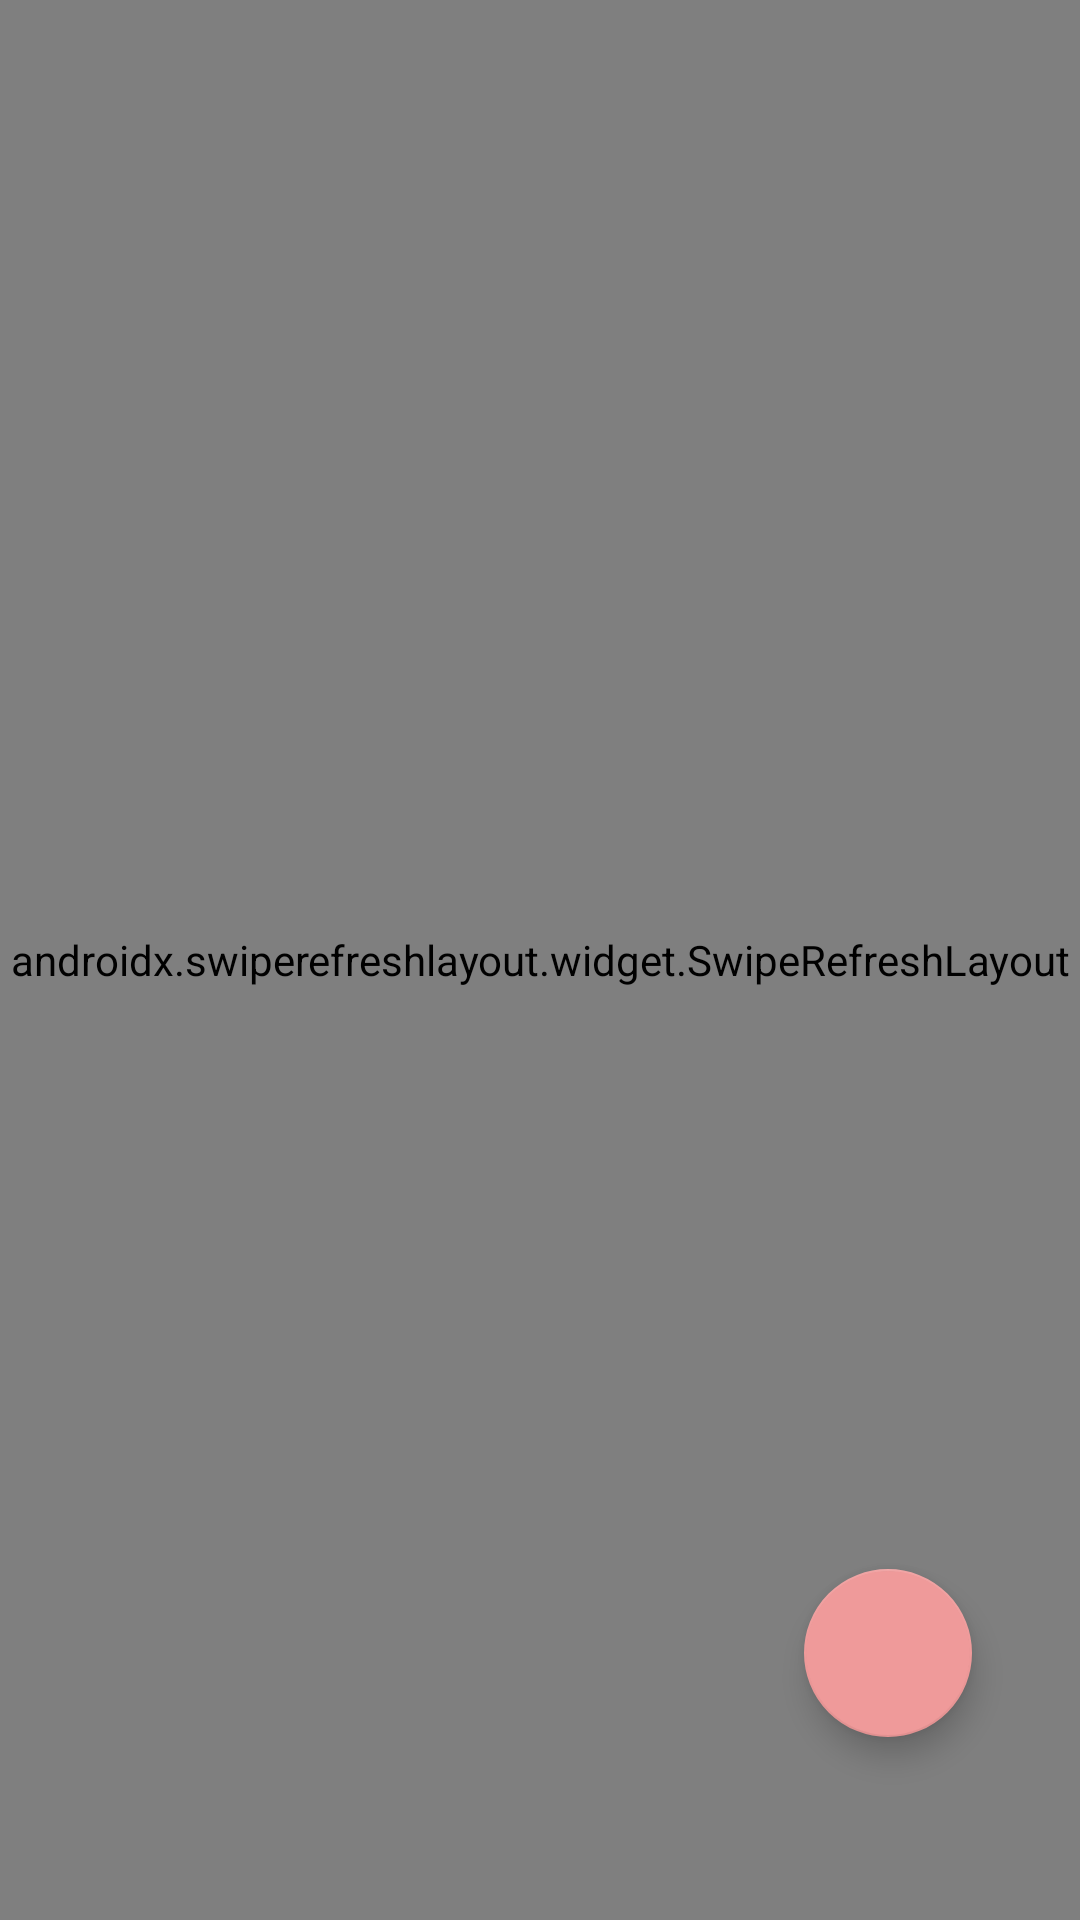

Reconstruct the res/layout file that produces this screen, plus the resources it refers to.
<!-- AndroidManifest.xml: application theme Theme.Matchessimulatorapp -->
<!-- res/layout/activity_main.xml -->
<?xml version="1.0" encoding="utf-8"?>
<androidx.constraintlayout.widget.ConstraintLayout xmlns:android="http://schemas.android.com/apk/res/android"
    xmlns:app="http://schemas.android.com/apk/res-auto"
    xmlns:tools="http://schemas.android.com/tools"
    android:layout_width="match_parent"
    android:layout_height="match_parent"
    tools:context=".ui.MainActivity">

    <androidx.swiperefreshlayout.widget.SwipeRefreshLayout
        android:id="@+id/srlMatches"
        android:layout_width="0dp"
        android:layout_height="0dp"
        app:layout_constraintBottom_toBottomOf="parent"
        app:layout_constraintEnd_toEndOf="parent"
        app:layout_constraintStart_toStartOf="parent"
        app:layout_constraintTop_toTopOf="parent">

        <androidx.recyclerview.widget.RecyclerView
            android:id="@+id/rvMatches"
            android:layout_width="match_parent"
            android:layout_height="match_parent"
            tools:listitem="@layout/match_item"
            tools:itemCount="3"/>
    </androidx.swiperefreshlayout.widget.SwipeRefreshLayout>


    <com.google.android.material.floatingactionbutton.FloatingActionButton
        android:id="@+id/fabSimulate"
        android:layout_width="wrap_content"
        android:layout_height="wrap_content"
        android:layout_marginEnd="36dp"
        android:layout_marginBottom="61dp"
        android:contentDescription="@string/cd_simulate"
        app:layout_constraintBottom_toBottomOf="parent"
        app:layout_constraintEnd_toEndOf="parent"
        app:srcCompat="@drawable/ic_simulate" />
</androidx.constraintlayout.widget.ConstraintLayout>
<!-- res/layout/match_item.xml (included above) -->
<?xml version="1.0" encoding="utf-8"?>
<androidx.cardview.widget.CardView xmlns:android="http://schemas.android.com/apk/res/android"
    xmlns:app="http://schemas.android.com/apk/res-auto"
    xmlns:tools="http://schemas.android.com/tools"
    android:layout_width="match_parent"
    android:layout_height="wrap_content"
    android:layout_margin="@dimen/margin_default">

    <androidx.constraintlayout.widget.ConstraintLayout
        android:layout_width="match_parent"
        android:layout_height="match_parent">

        <TextView
            android:id="@+id/tvAwayTeamScore"
            android:layout_width="wrap_content"
            android:layout_height="wrap_content"
            android:layout_marginEnd="@dimen/margin_default"
            android:contentDescription="@string/cd_home_team"
            android:textAppearance="@style/TextAppearance.AppCompat.Large"
            app:layout_constraintBottom_toBottomOf="@+id/ivAwayTeam"
            app:layout_constraintEnd_toStartOf="@+id/ivAwayTeam"
            app:layout_constraintTop_toTopOf="@+id/ivAwayTeam"
            tools:text="99" />

        <ImageView
            android:id="@+id/ivHomeTeam"
            android:layout_width="@dimen/team_image_size"
            android:layout_height="@dimen/team_image_size"
            android:layout_marginStart="@dimen/margin_default"
            android:layout_marginTop="@dimen/margin_default"
            android:contentDescription="@string/cd_home_team_image"
            app:layout_constraintStart_toStartOf="parent"
            app:layout_constraintTop_toTopOf="parent"
            tools:srcCompat="@tools:sample/avatars" />

        <TextView
            android:id="@+id/tvHomeTeamName"
            android:layout_width="wrap_content"
            android:layout_height="wrap_content"
            android:layout_marginTop="@dimen/margin_default"
            android:layout_marginBottom="@dimen/margin_default"
            app:layout_constraintBottom_toBottomOf="parent"
            app:layout_constraintEnd_toEndOf="@+id/ivHomeTeam"
            app:layout_constraintStart_toStartOf="@+id/ivHomeTeam"
            app:layout_constraintTop_toBottomOf="@+id/ivHomeTeam"
            tools:text="TextView" />

        <TextView
            android:id="@+id/tvHomeTeamScore"
            android:layout_width="wrap_content"
            android:layout_height="wrap_content"
            android:layout_marginStart="@dimen/margin_default"
            android:textAppearance="@style/TextAppearance.AppCompat.Large"
            app:layout_constraintBottom_toBottomOf="@+id/ivHomeTeam"
            app:layout_constraintStart_toEndOf="@+id/ivHomeTeam"
            app:layout_constraintTop_toTopOf="@+id/ivHomeTeam"
            tools:text="99" />

        <TextView
            android:id="@+id/tvVersus"
            android:layout_width="wrap_content"
            android:layout_height="wrap_content"
            android:text="@string/txt_versus"
            app:layout_constraintBottom_toBottomOf="@+id/ivHomeTeam"
            app:layout_constraintEnd_toEndOf="parent"
            app:layout_constraintStart_toStartOf="parent"
            app:layout_constraintTop_toTopOf="@+id/ivHomeTeam" />

        <ImageView
            android:id="@+id/ivAwayTeam"
            android:layout_width="@dimen/team_image_size"
            android:layout_height="@dimen/team_image_size"
            android:layout_marginTop="@dimen/margin_default"
            android:layout_marginEnd="@dimen/margin_default"
            android:contentDescription="@string/cd_away_team_image"
            app:layout_constraintEnd_toEndOf="parent"
            app:layout_constraintTop_toTopOf="parent"
            tools:srcCompat="@tools:sample/avatars" />

        <TextView
            android:id="@+id/tvAwayTeamName"
            android:layout_width="wrap_content"
            android:layout_height="wrap_content"
            android:layout_marginTop="@dimen/margin_default"
            app:layout_constraintEnd_toEndOf="@+id/ivAwayTeam"
            app:layout_constraintStart_toStartOf="@+id/ivAwayTeam"
            app:layout_constraintTop_toBottomOf="@+id/ivAwayTeam"
            tools:text="TextView" />
    </androidx.constraintlayout.widget.ConstraintLayout>
</androidx.cardview.widget.CardView>
<!-- resources referenced by this layout -->
<resources>
  <string name="cd_away_team_image">Away team image</string>
  <string name="cd_home_team">Imagem do time visitante</string>
  <string name="cd_home_team_image">Home team image</string>
  <string name="cd_simulate">Botão de simulação de partidas</string>
  <string name="txt_versus">X</string>
  <style name="Theme.Matchessimulatorapp" parent="Theme.MaterialComponents.DayNight.DarkActionBar">
          
          <item name="colorPrimary">@color/primary_500</item>
          <item name="colorPrimaryVariant">@color/primary_700</item>
          <item name="colorOnPrimary">@color/white</item>
          
          <item name="colorSecondary">@color/secondary_200</item>
          <item name="colorSecondaryVariant">@color/secondary_700</item>
          <item name="colorOnSecondary">@color/black</item>
          
          <item name="android:statusBarColor" tools:targetApi="l">?attr/colorPrimaryVariant</item>
          
      </style>
  <color name="primary_500">#6200EE</color>
  <color name="primary_700">#3700B3</color>
  <color name="white">#FFFFFFFF</color>
  <color name="secondary_200">#EF9A9A</color>
  <color name="secondary_700">#D32F2F</color>
  <color name="black">#FF000000</color>
</resources>
